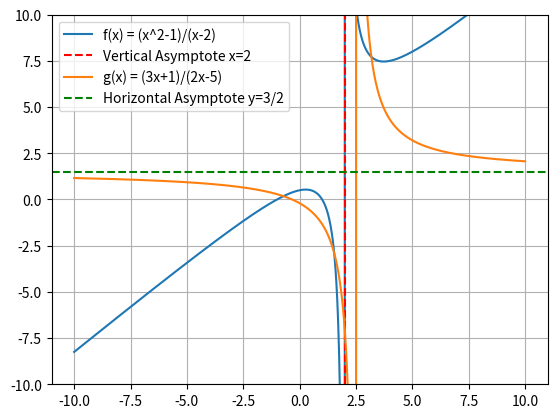

This figure's Python source:
import matplotlib.pyplot as plt
import numpy as np

# 1️⃣ Define x values, avoiding the vertical asymptote
x = np.linspace(-10, 10, 1000)  # 1000 points from -10 to 10

# To avoid division by zero at x = 2 (vertical asymptote)
x = x[x != 2]

# 2️⃣ Define rational function
f = lambda x: (x**2 - 1)/(x - 2)  # Example: numerator = x^2-1, denominator = x-2

# 3️⃣ Plot function
plt.plot(x, f(x), label="f(x) = (x^2-1)/(x-2)")

# 4️⃣ Add vertical asymptote
plt.axvline(x=2, color='red', linestyle='--', label='Vertical Asymptote x=2')

# 5️⃣ Add horizontal asymptote
# Highest degree numerator = 2, denominator = 1 → no horizontal asymptote in this example
# Let's also plot a function with horizontal asymptote for comparison
g = lambda x: (3*x + 1)/(2*x - 5)
plt.plot(x, g(x), label="g(x) = (3x+1)/(2x-5)")
plt.axhline(y=3/2, color='green', linestyle='--', label='Horizontal Asymptote y=3/2')

# 6️⃣ Show the plot
plt.ylim(-10, 10)  # limit y-axis for better visualization
plt.legend()
plt.grid(True)
plt.show()
